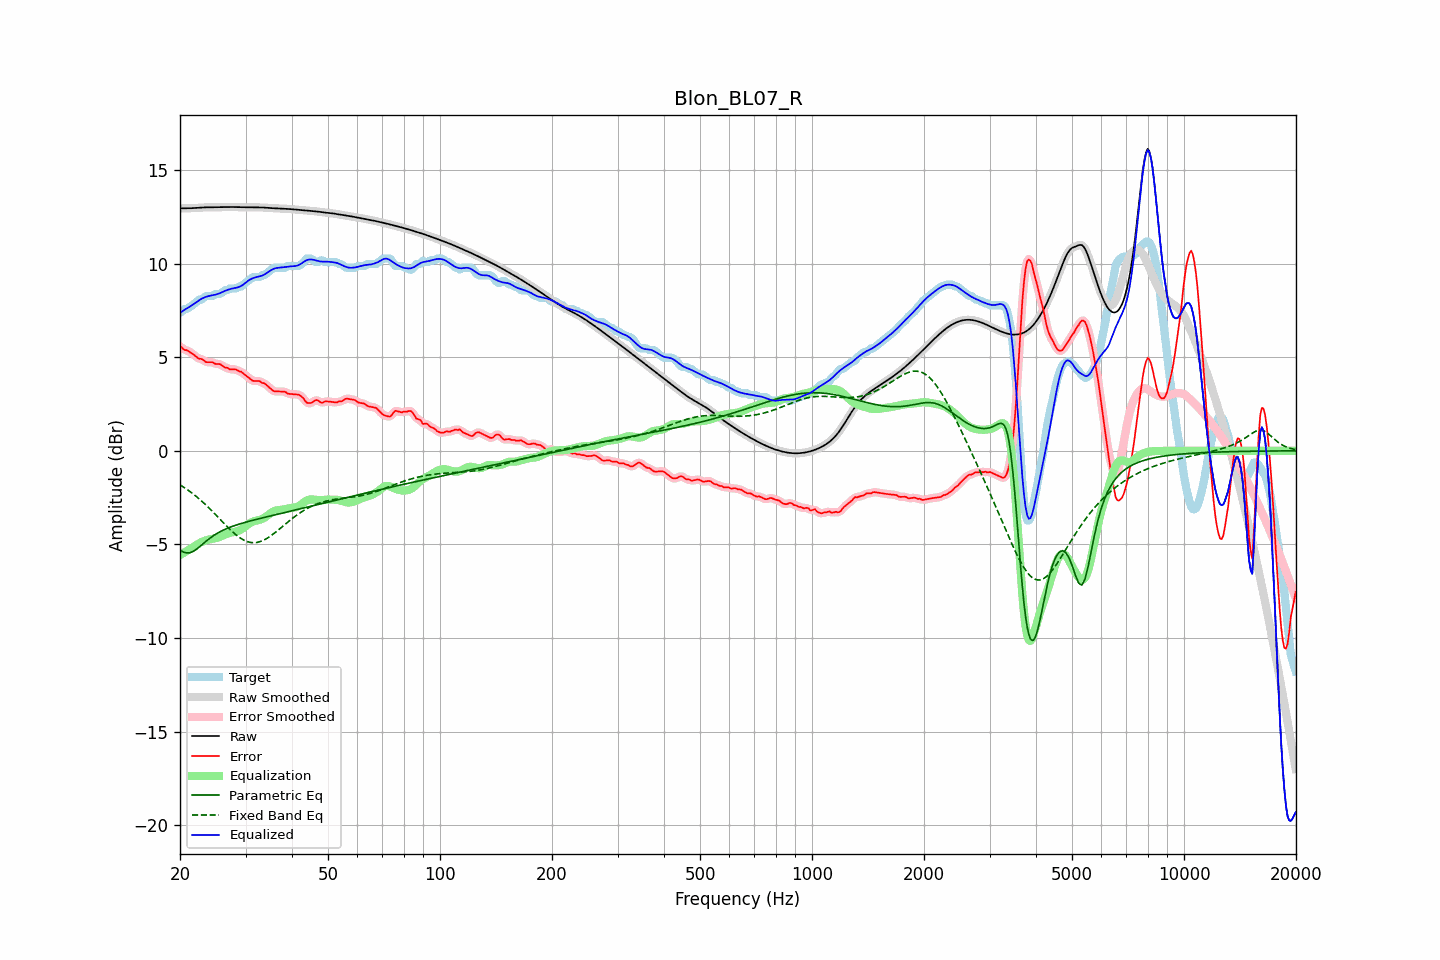

Values plotted in this chart, from the file beside it:
frequency, raw, error, smoothed, error_smoothed, equalization, parametric_eq, fixed_band_eq, equalized_raw, equalized_smoothed, target
20.00, 12.94, 5.57, 12.94, 5.57, -5.57, -5.30, -1.82, 7.38, 7.38, 7.37
20.20, 12.94, 5.52, 12.94, 5.51, -5.52, -5.35, -1.87, 7.43, 7.43, 7.42
20.40, 12.94, 5.44, 12.94, 5.45, -5.46, -5.40, -1.93, 7.48, 7.48, 7.50
20.61, 12.95, 5.37, 12.95, 5.40, -5.41, -5.43, -1.98, 7.53, 7.53, 7.57
20.81, 12.95, 5.38, 12.95, 5.36, -5.36, -5.45, -2.04, 7.59, 7.59, 7.57
21.02, 12.95, 5.34, 12.95, 5.33, -5.31, -5.45, -2.10, 7.64, 7.64, 7.61
21.23, 12.95, 5.27, 12.95, 5.28, -5.26, -5.44, -2.16, 7.69, 7.69, 7.68
21.44, 12.95, 5.22, 12.95, 5.22, -5.21, -5.41, -2.23, 7.75, 7.75, 7.73
21.66, 12.96, 5.17, 12.96, 5.16, -5.15, -5.38, -2.29, 7.80, 7.80, 7.79
21.87, 12.96, 5.10, 12.96, 5.10, -5.10, -5.33, -2.36, 7.86, 7.86, 7.86
22.09, 12.97, 5.03, 12.97, 5.03, -5.05, -5.27, -2.43, 7.92, 7.92, 7.94
22.31, 12.97, 4.96, 12.97, 4.97, -4.99, -5.20, -2.50, 7.98, 7.98, 8.01
22.54, 12.98, 4.91, 12.98, 4.93, -4.93, -5.14, -2.57, 8.05, 8.05, 8.07
22.76, 12.99, 4.91, 12.99, 4.90, -4.88, -5.06, -2.65, 8.10, 8.10, 8.07
22.99, 12.99, 4.87, 12.99, 4.86, -4.85, -4.99, -2.72, 8.15, 8.15, 8.12
23.22, 13.00, 4.82, 13.00, 4.81, -4.81, -4.91, -2.80, 8.18, 8.18, 8.18
23.45, 13.00, 4.74, 13.00, 4.76, -4.78, -4.84, -2.88, 8.22, 8.22, 8.25
23.69, 13.00, 4.73, 13.00, 4.73, -4.76, -4.77, -2.97, 8.24, 8.24, 8.27
23.92, 13.00, 4.73, 13.00, 4.73, -4.74, -4.70, -3.05, 8.27, 8.27, 8.27
24.16, 13.00, 4.73, 13.00, 4.73, -4.72, -4.64, -3.13, 8.29, 8.29, 8.27
24.40, 13.00, 4.73, 13.00, 4.72, -4.70, -4.58, -3.22, 8.30, 8.30, 8.27
24.65, 13.00, 4.70, 13.00, 4.69, -4.69, -4.52, -3.31, 8.32, 8.32, 8.31
24.89, 13.00, 4.63, 13.00, 4.66, -4.67, -4.46, -3.39, 8.34, 8.34, 8.37
25.14, 13.01, 4.63, 13.01, 4.64, -4.65, -4.41, -3.48, 8.36, 8.36, 8.37
25.39, 13.01, 4.64, 13.01, 4.63, -4.62, -4.36, -3.57, 8.39, 8.39, 8.37
25.65, 13.01, 4.63, 13.01, 4.61, -4.58, -4.32, -3.66, 8.42, 8.42, 8.38
25.91, 13.01, 4.56, 13.01, 4.56, -4.55, -4.27, -3.75, 8.46, 8.46, 8.45
26.16, 13.01, 4.50, 13.01, 4.51, -4.51, -4.23, -3.84, 8.50, 8.50, 8.51
26.43, 13.01, 4.44, 13.01, 4.46, -4.47, -4.19, -3.93, 8.54, 8.54, 8.57
26.69, 13.01, 4.44, 13.01, 4.42, -4.44, -4.15, -4.02, 8.57, 8.57, 8.57
26.96, 13.02, 4.41, 13.02, 4.39, -4.41, -4.12, -4.10, 8.61, 8.61, 8.61
27.23, 13.02, 4.35, 13.02, 4.37, -4.38, -4.09, -4.19, 8.63, 8.63, 8.67
27.50, 13.02, 4.35, 13.02, 4.35, -4.36, -4.05, -4.27, 8.66, 8.66, 8.67
27.77, 13.02, 4.35, 13.02, 4.35, -4.35, -4.02, -4.35, 8.67, 8.67, 8.67
28.05, 13.01, 4.34, 13.01, 4.35, -4.33, -3.99, -4.43, 8.69, 8.69, 8.67
28.33, 13.01, 4.34, 13.01, 4.32, -4.31, -3.96, -4.50, 8.70, 8.70, 8.67
28.62, 13.01, 4.28, 13.01, 4.29, -4.28, -3.94, -4.57, 8.73, 8.73, 8.72
28.90, 13.00, 4.23, 13.00, 4.25, -4.24, -3.91, -4.63, 8.76, 8.76, 8.77
29.19, 13.00, 4.23, 13.00, 4.21, -4.20, -3.88, -4.69, 8.80, 8.80, 8.77
29.48, 13.00, 4.16, 13.00, 4.15, -4.15, -3.86, -4.73, 8.85, 8.85, 8.84
29.78, 13.00, 4.08, 13.00, 4.09, -4.08, -3.83, -4.78, 8.92, 8.92, 8.92
30.08, 13.00, 4.02, 13.00, 4.02, -4.01, -3.81, -4.82, 8.99, 8.99, 8.99
30.38, 13.00, 3.96, 13.00, 3.95, -3.95, -3.79, -4.85, 9.05, 9.05, 9.05
30.68, 13.00, 3.89, 13.00, 3.88, -3.89, -3.76, -4.87, 9.11, 9.11, 9.12
30.99, 13.00, 3.81, 13.00, 3.81, -3.84, -3.74, -4.89, 9.16, 9.16, 9.19
31.30, 13.00, 3.75, 13.00, 3.76, -3.80, -3.72, -4.90, 9.20, 9.20, 9.25
31.61, 13.00, 3.73, 13.00, 3.73, -3.76, -3.70, -4.91, 9.24, 9.24, 9.27
31.93, 13.00, 3.73, 13.00, 3.72, -3.73, -3.67, -4.90, 9.26, 9.26, 9.27
32.24, 13.00, 3.73, 13.00, 3.73, -3.71, -3.65, -4.89, 9.28, 9.28, 9.27
32.57, 13.00, 3.73, 13.00, 3.72, -3.69, -3.63, -4.87, 9.30, 9.30, 9.27
32.89, 13.00, 3.70, 13.00, 3.69, -3.67, -3.61, -4.84, 9.32, 9.32, 9.29
33.22, 12.99, 3.62, 12.99, 3.65, -3.64, -3.59, -4.81, 9.35, 9.35, 9.37
33.55, 12.99, 3.62, 12.99, 3.61, -3.60, -3.57, -4.77, 9.39, 9.39, 9.37
33.89, 12.98, 3.57, 12.98, 3.56, -3.54, -3.55, -4.73, 9.44, 9.44, 9.41
34.23, 12.97, 3.50, 12.97, 3.50, -3.48, -3.53, -4.68, 9.49, 9.49, 9.48
34.57, 12.97, 3.42, 12.97, 3.42, -3.41, -3.51, -4.63, 9.55, 9.55, 9.55
34.92, 12.96, 3.35, 12.96, 3.34, -3.35, -3.49, -4.57, 9.61, 9.61, 9.61
35.27, 12.96, 3.27, 12.96, 3.27, -3.29, -3.46, -4.51, 9.66, 9.66, 9.68
35.62, 12.95, 3.20, 12.95, 3.21, -3.25, -3.44, -4.44, 9.71, 9.71, 9.75
35.97, 12.95, 3.18, 12.95, 3.18, -3.21, -3.42, -4.38, 9.74, 9.74, 9.77
... 635 more rows
